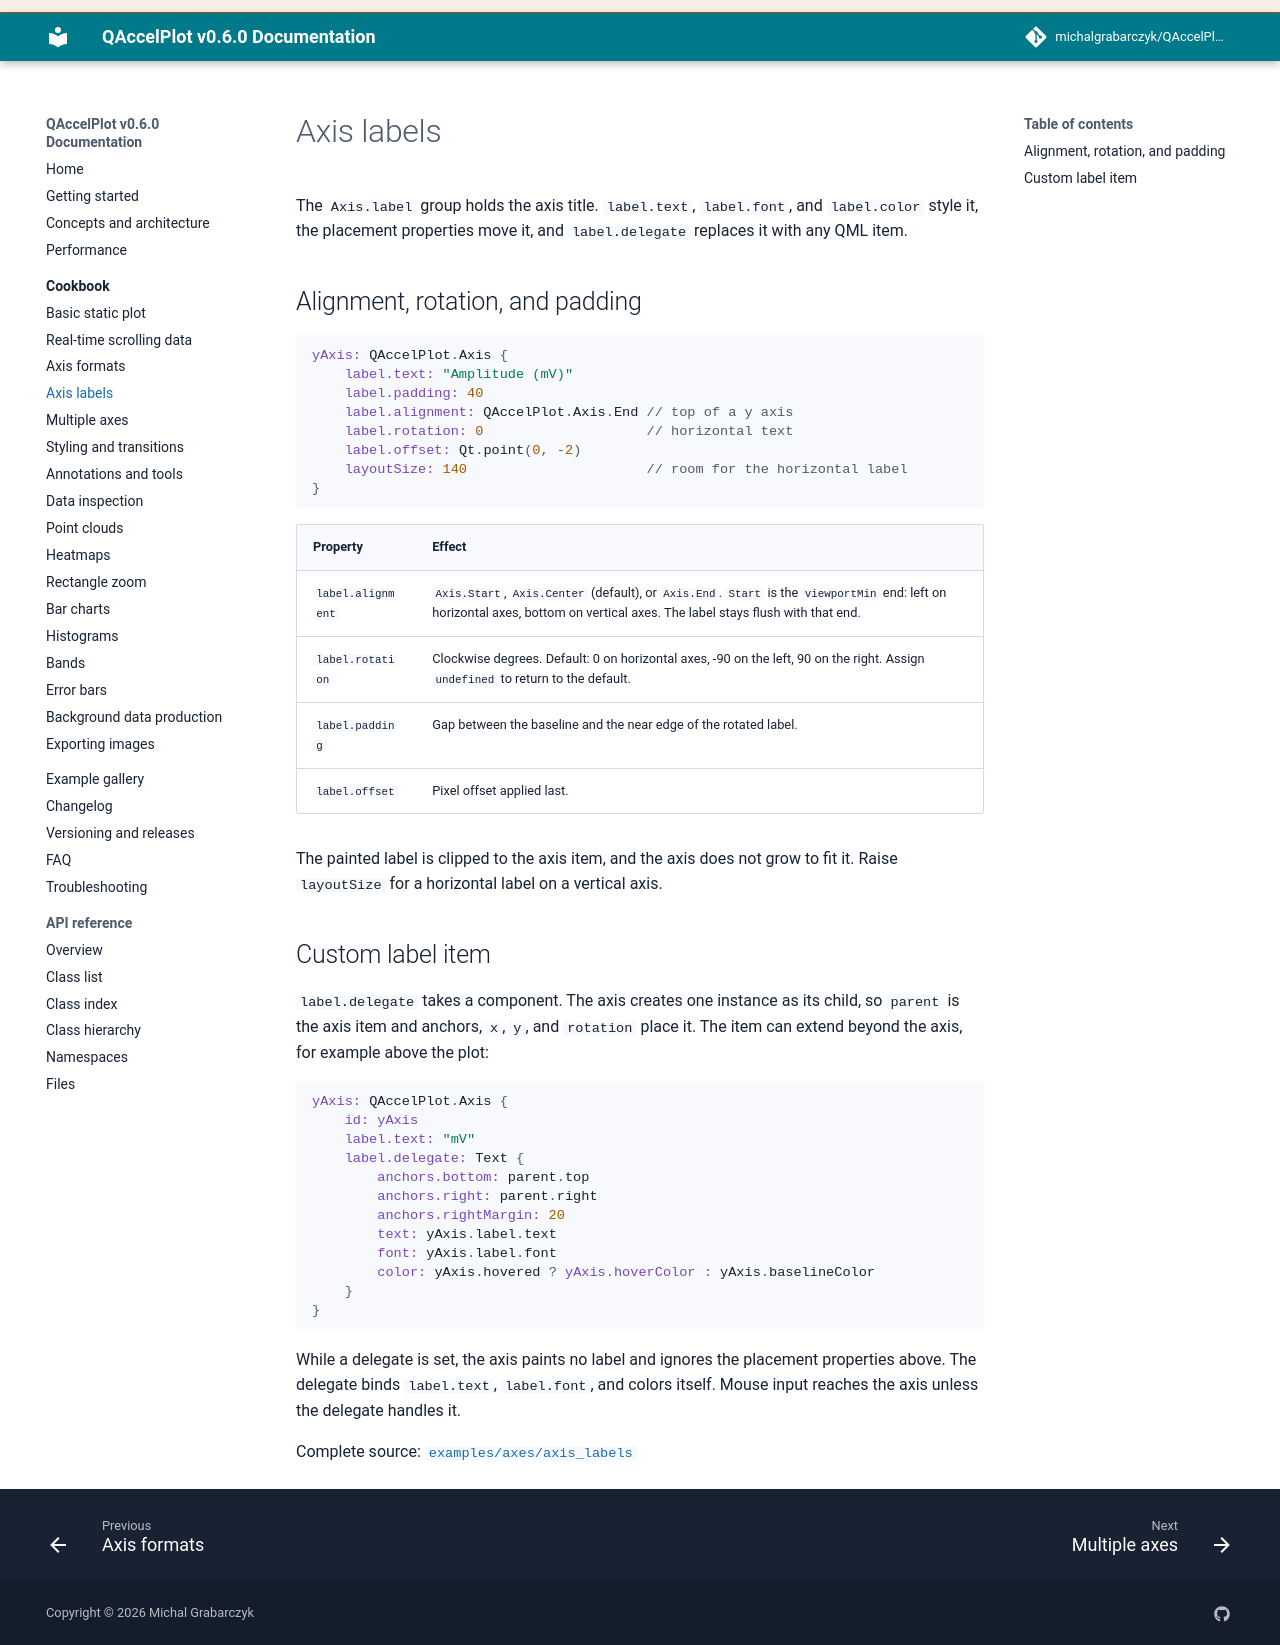

repository: michalgrabarczyk/QAccelPlot · page: cookbook/axis-labels/index.html · generator: mkdocs

---
description: "Place QAccelPlot axis labels at the start, center, or end of an axis, rotate and offset them, or replace them with a custom QML item."
---

<!--
SPDX-FileCopyrightText: 2026 Michal Grabarczyk
SPDX-License-Identifier: MIT
-->

# Axis labels

The `Axis.label` group holds the axis label. `label.text`, `label.font`, and
`label.color` style it, the placement properties move it, and `label.delegate`
replaces it with any QML item. `label.color` follows the axis `baselineColor`
until it is set; assign `undefined` to make it follow again.

## Alignment, rotation, and padding

```qml
yAxis: QAccelPlot.Axis {
    label.text: "Amplitude (mV)"
    label.padding: 40
    label.alignment: QAccelPlot.Axis.End // top of a y axis
    label.rotation: 0                    // horizontal text
    label.offset: Qt.point(0, -2)
    layoutSize: 140                      // room for the horizontal label
}
```

| Property | Effect |
| --- | --- |
| `label.alignment` | `Axis.Start`, `Axis.Center` (default), or `Axis.End`. `Start` is the `viewportMin` end: left on horizontal axes, bottom on vertical axes. The label stays flush with that end. |
| `label.rotation` | Clockwise degrees. Default: 0 on horizontal axes, -90 on the left, 90 on the right. Assign `undefined` to return to the default. |
| `label.padding` | Gap between the baseline and the near edge of the rotated label. |
| `label.offset` | Pixel offset applied last. |

The painted label is clipped to the axis item, and the axis does not grow to
fit it. Raise `layoutSize` for a horizontal label on a vertical axis.

## Custom label item

`label.delegate` takes a component. The axis creates one instance as its child,
so `parent` is the axis item and anchors, `x`, `y`, and `rotation` place it.
The item can extend beyond the axis, for example above the plot:

```qml
yAxis: QAccelPlot.Axis {
    id: yAxis
    label.text: "mV"
    label.delegate: Text {
        anchors.bottom: parent.top
        anchors.right: parent.right
        anchors.rightMargin: 20
        text: yAxis.label.text
        font: yAxis.label.font
        color: yAxis.hovered ? yAxis.hoverColor : yAxis.baselineColor
    }
}
```

While a delegate is set, the axis paints no label and ignores the placement
properties above. The delegate binds `label.text`, `label.font`, and colors itself.
Mouse input reaches the axis unless the delegate handles it.

Complete source: [`examples/axes/axis_labels`](https://github.com/michalgrabarczyk/QAccelPlot/tree/main/examples/axes/axis_labels)
